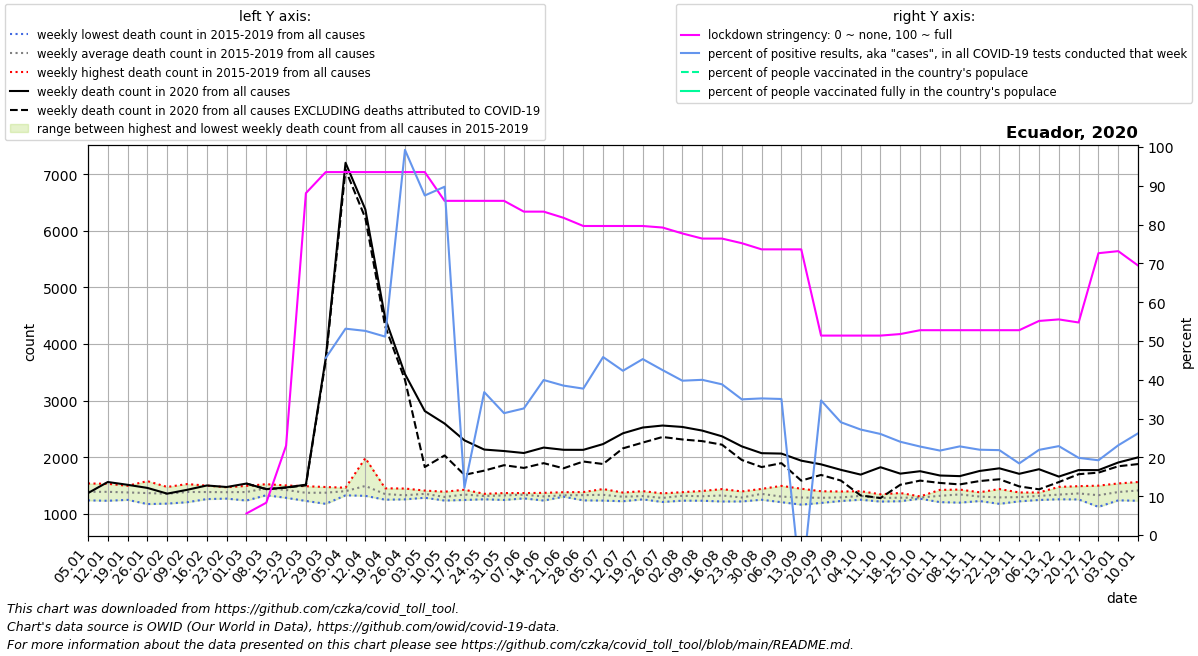

The table this chart was drawn from, first rows:
date, location, time_unit, time, deaths_2010_all_ages, deaths_2011_all_ages, deaths_2012_all_ages, deaths_2013_all_ages, deaths_2014_all_ages, deaths_2015_all_ages, deaths_2016_all_ages, deaths_2017_all_ages, deaths_2018_all_ages, deaths_2019_all_ages, deaths_2020_all_ages, deaths_2021_all_ages, new_deaths, new_cases_smoothed, new_tests_smoothed, stringency_index, people_vaccinated, people_fully_vaccinated, population, positive_test_percent
2020-01-05, Ecuador, weekly, 1, , , , , , 1327, 1241, 1351, 1502, 1540, 1369, 2000, , , , , , , , 
2020-01-12, Ecuador, weekly, 2, , , , , , 1234, 1270, 1426, 1496, 1534, 1565, 2192, , , , , , , , 
2020-01-19, Ecuador, weekly, 3, , , , , , 1305, 1250, 1359, 1492, 1499, 1516, 2333, , , , , , , , 
2020-01-26, Ecuador, weekly, 4, , , , , , 1176, 1265, 1303, 1581, 1528, 1461, 2195, , , , , , , , 
2020-02-02, Ecuador, weekly, 5, , , , , , 1184, 1339, 1364, 1418, 1478, 1360, 2231, , , , , , , , 
2020-02-09, Ecuador, weekly, 6, , , , , , 1208, 1391, 1423, 1395, 1529, 1427, 2210, , , , , , , , 
2020-02-16, Ecuador, weekly, 7, , , , , , 1301, 1264, 1400, 1502, 1475, 1504, 2250, , , , , , , , 
2020-02-23, Ecuador, weekly, 8, , , , , , 1272, 1291, 1473, 1451, 1441, 1477, 2275, , , , , , , , 
2020-03-01, Ecuador, weekly, 9, , , , , , 1238, 1327, 1497, 1413, 1467, 1538, 2215, 0.0, , , 5.56, , , 17888474, 
2020-03-08, Ecuador, weekly, 10, , , , , , 1332, 1470, 1527, 1432, 1513, 1439, 2416, 0.0, 1.619, , 8.33, , , 17888474, 
2020-03-15, Ecuador, weekly, 11, , , , , , 1286, 1434, 1500, 1399, 1505, 1469, 2628, 2.0, 1.245, , 23.01, , , 17888474, 
2020-03-22, Ecuador, weekly, 12, , , , , , 1231, 1389, 1491, 1283, 1480, 1518, 2706, 12.0, 39.39, , 88.1, , , 17888474, 
2020-03-29, Ecuador, weekly, 13, , , , , , 1180, 1466, 1477, 1330, 1430, 3749, 2847, 44.0, 161.5, 354.2, 93.52, , , 17888474, 45.6
2020-04-05, Ecuador, weekly, 14, , , , , , 1330, 1399, 1441, 1383, 1465, 7200, 3040, 122.0, 216.6, 407.3, 93.52, , , 17888474, 53.17
2020-04-12, Ecuador, weekly, 15, , , , , , 1321, 1987, 1411, 1369, 1389, 6377, 3132, 153.0, 371.4, 706.1, 93.52, , , 17888474, 52.6
2020-04-19, Ecuador, weekly, 16, , , , , , 1253, 1302, 1454, 1334, 1417, 4456, 3258, 141.0, 395.1, 772.9, 93.52, , , 17888474, 51.13
2020-04-26, Ecuador, weekly, 17, , , , , , 1310, 1259, 1321, 1316, 1450, 3471, 3082, 102.0, 1073, 1081, 93.52, , , 17888474, 99.24
2020-05-03, Ecuador, weekly, 18, , , , , , 1287, 1363, 1363, 1356, 1414, 2818, 2892, 988.0, 1423, 1627, 93.52, , , 17888474, 87.49
2020-05-10, Ecuador, weekly, 19, , , , , , 1288, 1238, 1394, 1274, 1315, 2597, 2571, 563.0, 672.3, 749.1, 86.11, , , 17888474, 89.75
2020-05-17, Ecuador, weekly, 20, , , , , , 1335, 1248, 1352, 1429, 1355, 2301, 2379, 609.0, 100.8, 827.0, 86.11, , , 17888474, 12.19
2020-05-24, Ecuador, weekly, 21, , , , , , 1340, 1260, 1357, 1286, 1349, 2138, 2180, 372.0, 579.7, 1574, 86.11, , , 17888474, 36.83
2020-05-31, Ecuador, weekly, 22, , , , , , 1366, 1293, 1362, 1248, 1370, 2112, 1986, 250.0, 424.3, 1351, 86.11, , , 17888474, 31.4
2020-06-07, Ecuador, weekly, 23, , , , , , 1345, 1276, 1364, 1370, 1350, 2077, 1971, 263.0, 435.6, 1335, 83.33, , , 17888474, 32.62
2020-06-14, Ecuador, weekly, 24, , , , , , 1238, 1242, 1344, 1357, 1374, 2173, 1931, 275.0, 534.6, 1338, 83.33, , , 17888474, 39.94
2020-06-21, Ecuador, weekly, 25, , , , , , 1322, 1333, 1306, 1309, 1385, 2134, 1904, 327.0, 569.3, 1479, 81.74, , , 17888474, 38.5
2020-06-28, Ecuador, weekly, 26, , , , , , 1318, 1241, 1342, 1388, 1377, 2133, 1826, 206.0, 567.6, 1505, 79.63, , , 17888474, 37.73
2020-07-05, Ecuador, weekly, 27, , , , , , 1291, 1237, 1313, 1415, 1441, 2235, 1875, 352.0, 881.7, 1923, 79.63, , , 17888474, 45.86
2020-07-12, Ecuador, weekly, 28, , , , , , 1243, 1226, 1379, 1368, 1308, 2425, 1809, 266.0, 800.3, 1891, 79.63, , , 17888474, 42.33
2020-07-19, Ecuador, weekly, 29, , , , , , 1285, 1258, 1317, 1324, 1404, 2527, 1736, 266.0, 946.4, 2088, 79.63, , , 17888474, 45.33
2020-07-26, Ecuador, weekly, 30, , , , , , 1213, 1248, 1312, 1283, 1365, 2562, 1763, 202.0, 948.1, 2231, 79.23, , , 17888474, 42.5
2020-08-02, Ecuador, weekly, 31, , , , , , 1236, 1243, 1386, 1376, 1372, 2537, 1612, 221.0, 873.5, 2197, 77.71, , , 17888474, 39.77
2020-08-09, Ecuador, weekly, 32, , , , , , 1235, 1308, 1262, 1355, 1407, 2473, 1578, 186.0, 930.3, 2326, 76.39, , , 17888474, 39.99
2020-08-16, Ecuador, weekly, 33, , , , , , 1221, 1238, 1306, 1440, 1436, 2372, 1541, 148.0, 1081, 2783, 76.39, , , 17888474, 38.83
2020-08-23, Ecuador, weekly, 34, , , , , , 1252, 1267, 1222, 1318, 1399, 2194, 1611, 240.0, 993, 2840, 75.2, , , 17888474, 34.97
2020-08-30, Ecuador, weekly, 35, , , , , , 1252, 1346, 1294, 1444, 1444, 2074, 1563, 245.0, 852.4, 2422, 73.61, , , 17888474, 35.2
2020-09-06, Ecuador, weekly, 36, , , , , , 1209, 1213, 1258, 1361, 1497, 2067, 1522, 169.0, 722, 2059, 73.61, , , 17888474, 35.06
2020-09-13, Ecuador, weekly, 37, , , , , , 1166, 1245, 1227, 1373, 1447, 1942, 1536, 352.5, -350.2, 2491, 73.61, , , 17888474, -14.06
2020-09-20, Ecuador, weekly, 38, , , , , , 1196, 1280, 1259, 1296, 1402, 1877, 1492, 187.0, 1274, 3673, 51.39, , , 17888474, 34.68
2020-09-27, Ecuador, weekly, 39, , , , , , 1240, 1250, 1230, 1352, 1398, 1780, 1600, 189.0, 1187, 4086, 51.39, , , 17888474, 29.06
2020-10-04, Ecuador, weekly, 40, , , , , , 1252, 1309, 1310, 1403, 1325, 1696, 1484, 368.0, 1034, 3804, 51.39, , , 17888474, 27.18
2020-10-11, Ecuador, weekly, 41, , , , , , 1234, 1303, 1220, 1315, 1349, 1826, 1539, 544.0, 906.4, 3481, 51.39, , , 17888474, 26.04
2020-10-18, Ecuador, weekly, 42, , , , , , 1226, 1226, 1293, 1326, 1371, 1713, 1465, 196.0, 829, 3450, 51.79, , , 17888474, 24.03
2020-10-25, Ecuador, weekly, 43, , , , , , 1278, 1270, 1285, 1311, 1306, 1756, 1460, 166.0, 955.8, 4192, 52.78, , , 17888474, 22.8
2020-11-01, Ecuador, weekly, 44, , , , , , 1210, 1282, 1319, 1370, 1426, 1680, 1452, 131.0, 1265, 5813, 52.78, , , 17888474, 21.76
2020-11-08, Ecuador, weekly, 45, , , , , , 1201, 1395, 1309, 1394, 1432, 1669, 1566, 146.0, 870.9, 3813, 52.78, , , 17888474, 22.84
2020-11-15, Ecuador, weekly, 46, , , , , , 1229, 1303, 1288, 1337, 1384, 1760, 1589, 178.0, 814.9, 3707, 52.78, , , 17888474, 21.99
2020-11-22, Ecuador, weekly, 47, , , , , , 1180, 1242, 1261, 1344, 1441, 1807, 1564, 193.0, 773.8, 3537, 52.78, , , 17888474, 21.88
2020-11-29, Ecuador, weekly, 48, , , , , , 1224, 1232, 1325, 1331, 1381, 1710, 1500, 222.0, 789.2, 4278, 52.78, , , 17888474, 18.45
2020-12-06, Ecuador, weekly, 49, , , , , , 1248, 1295, 1329, 1380, 1350, 1791, 1606, 355.0, 993.5, 4528, 55.16, , , 17888474, 21.94
2020-12-13, Ecuador, weekly, 50, , , , , , 1260, 1267, 1260, 1447, 1479, 1661, 1601, 97.0, 653.3, 2852, 55.56, , , 17888474, 22.91
2020-12-20, Ecuador, weekly, 51, , , , , , 1257, 1370, 1341, 1492, 1359, 1776, 1635, 73.0, 580.1, 2916, 54.77, , , 17888474, 19.89
2020-12-27, Ecuador, weekly, 52, , , , , , 1242, 1447, 1342, 1501, 1127, 1775, 1627, 44.0, 526.9, 2736, 72.62, , , 17888474, 19.26
2021-01-03, Ecuador, weekly, 53, , , , , 1327, 1242, 1351, 1502, 1540, 1369, 1910, , 67.0, 640.2, 2769, 73.15, , , 17888474, 23.12
2021-01-10, Ecuador, weekly, 1, , , , , 1234, 1241, 1426, 1496, 1534, 1565, 2000, , 118.0, 834.3, 3183, 69.44, , , 17888474, 26.21
